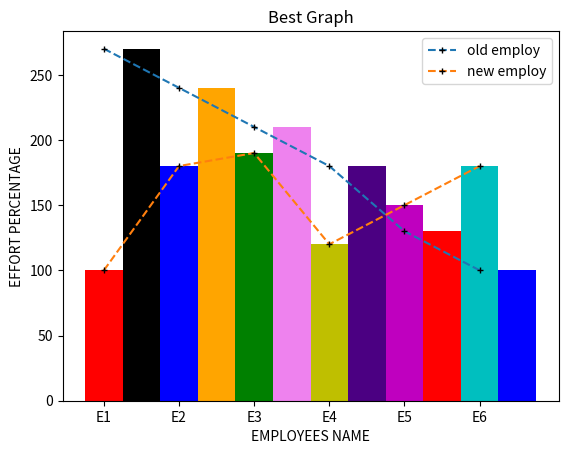

The matplotlib source for this figure:
import matplotlib.pyplot as plt
import numpy as np

x=np.array([1,2,3,4,5,6])
y=[100,180,190,120,150,180]
z=[270,240,210,180,130,100]
plt.bar(x,y,width=0.5,color=["r","b","g","y","m","c"])
plt.bar(x+.5,z,width=0.5,color=["k","orange","violet","indigo","r","b"])
plt.plot(x,z,marker="+",ls="--",markersize=5,markeredgecolor="k",label="old employ")
plt.plot(x,y,marker="+",ls="--",markersize=5,markeredgecolor="k",label="new employ")
plt.xlabel("EMPLOYEES NAME")
plt.ylabel("EFFORT PERCENTAGE")
plt.title("Best Graph")
plt.xticks(x,["E1","E2","E3","E4","E5","E6"])
plt.legend(loc="best")
plt.show()


